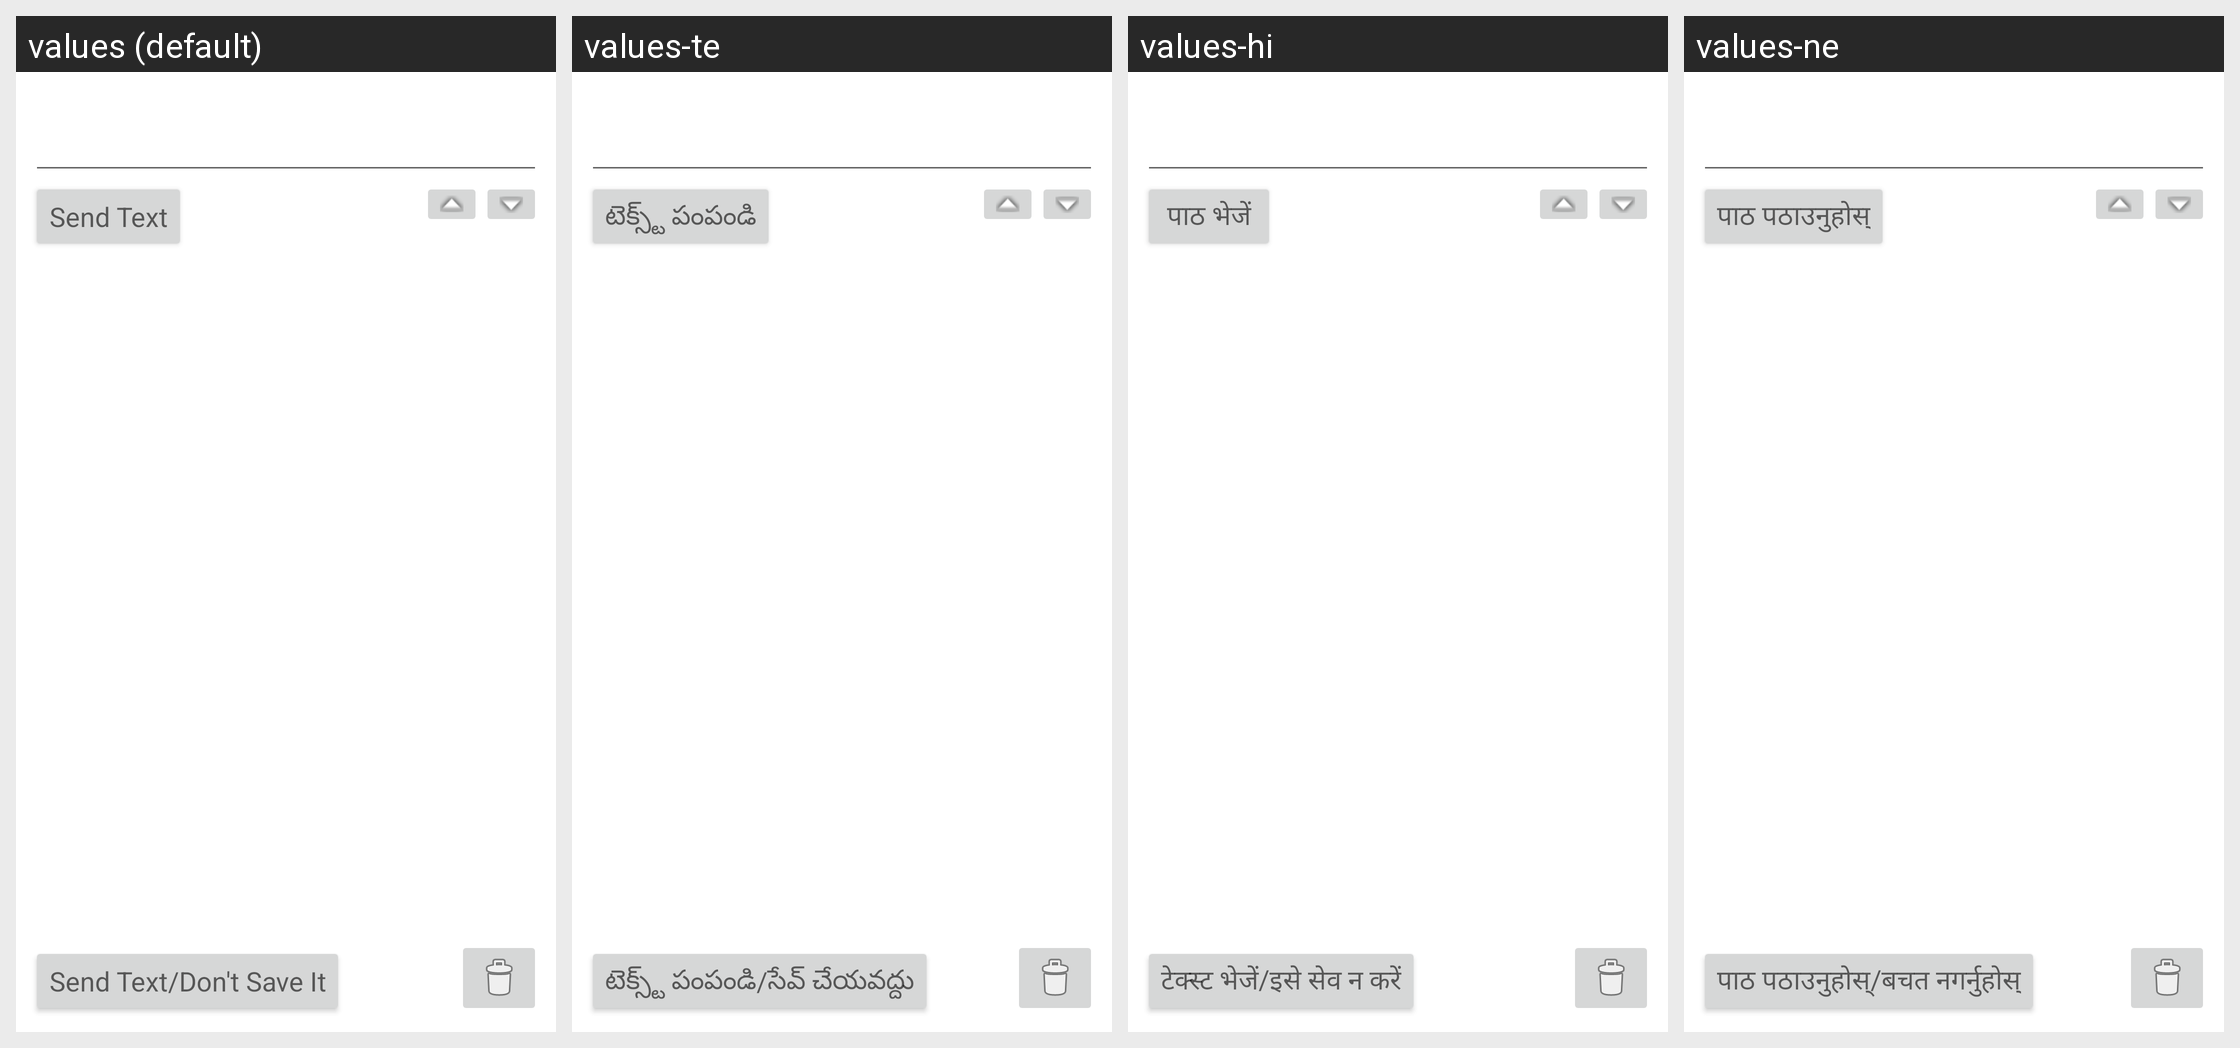

This grid shows one Android layout under several languages. Give, for every string resource on the screen, its name, the default text and each shown locale's text.
Android screen res/layout/entertext.xml rendered under 4 locales, left to right: values (default), values-te, values-hi, values-ne. Device: Nexus 5 (rendered at 1080×1920; each locale shown at half size, 540×960, under a caption strip naming it); theme Theme.MaterialComponents.DayNight.NoActionBar.
Other locales in the repository, not shown: values-af, values-ar, values-bg, values-bn, values-ca, values-cs, values-cy, values-da, values-de, values-el, values-es, values-et, values-fa, values-fi, values-fil, values-fr, values-gu, values-hr, values-hu, values-in, values-is, values-it, values-iw, values-ja, values-kn, values-ko, values-ml, values-mr, values-ms, values-nb, values-nl, values-pl, values-pt, values-pt-rBR, values-ro, values-ru, values-sk, values-sr, values-sv, values-sw, values-ta, values-th, values-tr, values-uk, values-ur, values-vi, values-zh-rCN, values-zh-rTW, values-zu.
Strings drawn on this screen, with the default value and each locale's value (text and hints the layout hard-codes, and strings that could not be matched under every locale, appear in the picture but are not listed):

button_send_text
  values: Send Text
  values-te: టెక్స్ట్ పంపండి
  values-hi: पाठ भेजें
  values-ne: पाठ पठाउनुहोस्

button_send_without_saving
  values: Send Text/Don't Save It
  values-te: టెక్స్ట్ పంపండి/సేవ్ చేయవద్దు
  values-hi: टेक्स्ट भेजें/इसे सेव न करें
  values-ne: पाठ पठाउनुहोस्/बचत नगर्नुहोस्
